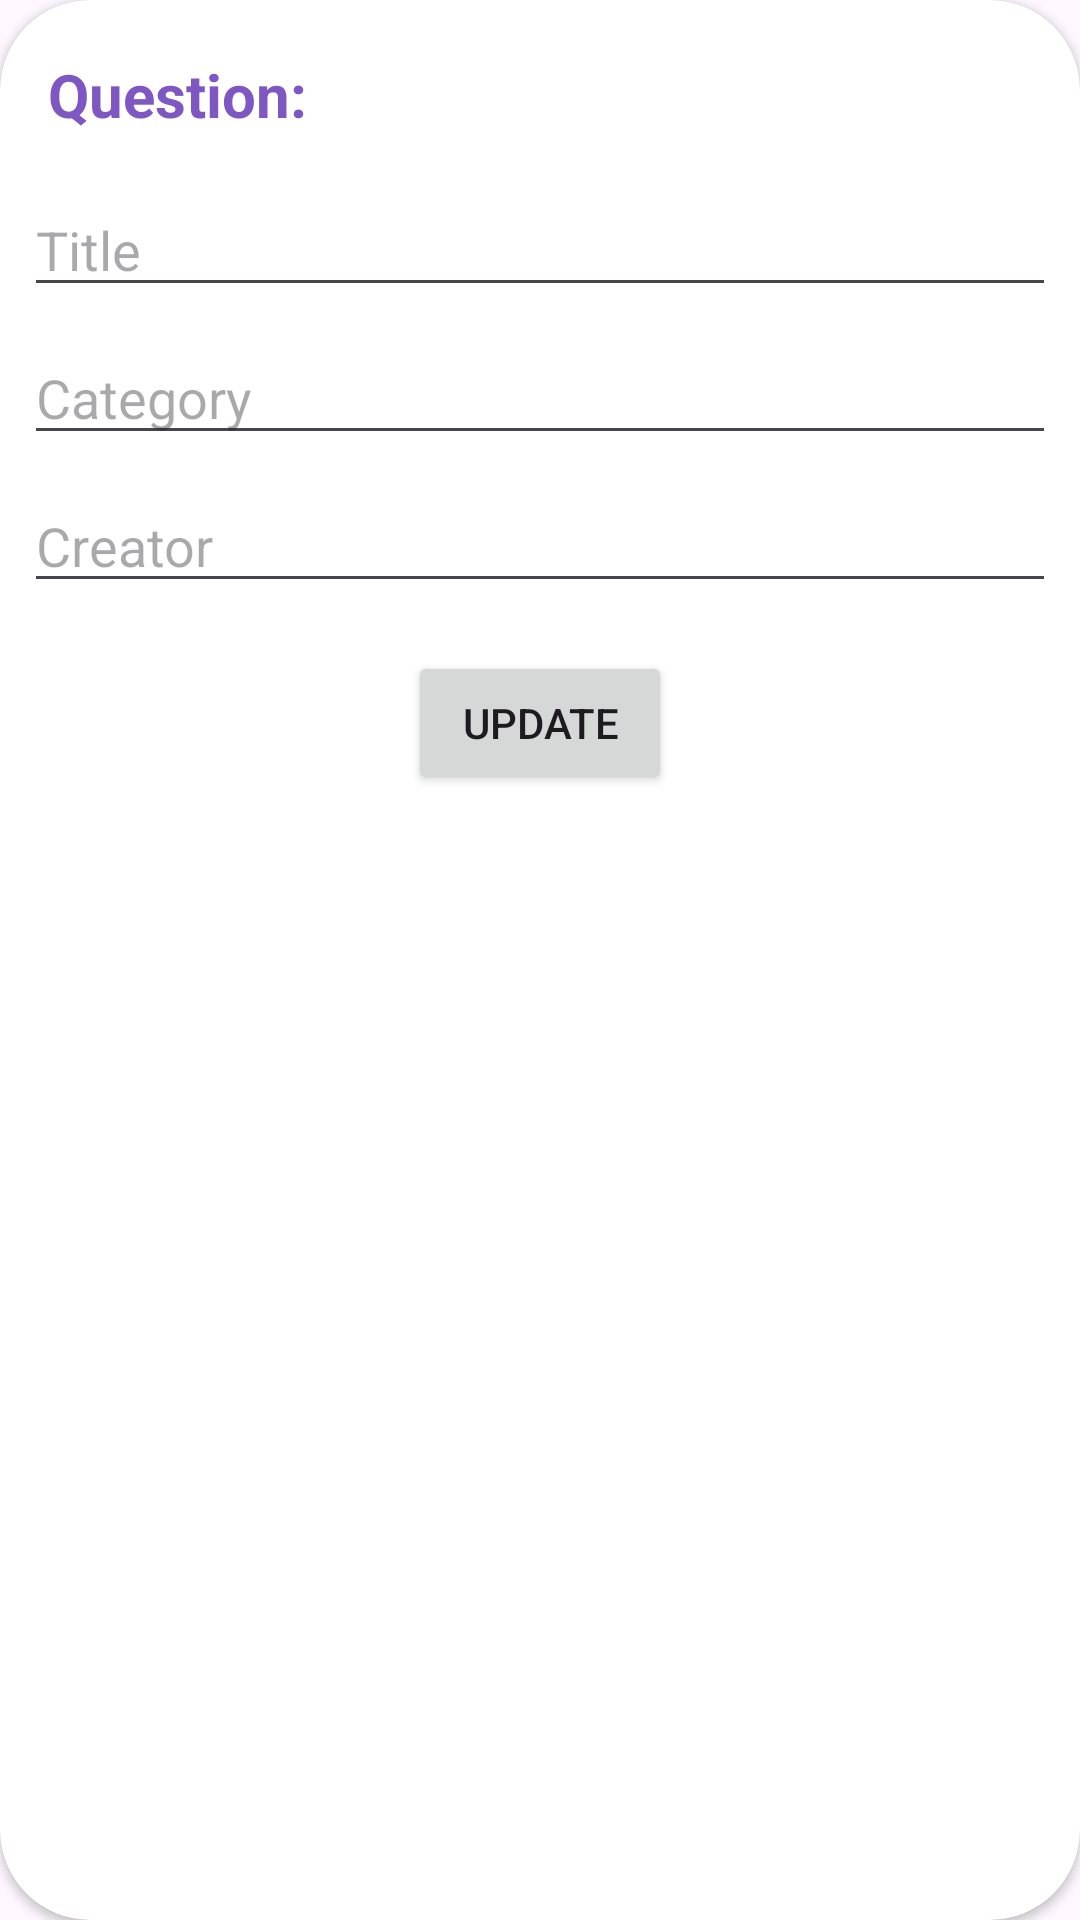

Here is an Android app screen rendered from its layout file. Give the layout XML and the strings, colors and styles it references.
<!-- AndroidManifest.xml: application theme Theme.TTS -->
<!-- res/layout/dialog_input_description.xml -->
<?xml version="1.0" encoding="utf-8"?>
<androidx.cardview.widget.CardView
    xmlns:android="http://schemas.android.com/apk/res/android"
    xmlns:app="http://schemas.android.com/apk/res-auto"
    xmlns:tools="http://schemas.android.com/tools"
    android:layout_width="350dp"
    android:layout_height="wrap_content"
    app:cardCornerRadius="30dp">

    <androidx.constraintlayout.widget.ConstraintLayout
        android:layout_width="match_parent"
        android:layout_height="wrap_content"
        android:paddingVertical="10dp">

        <EditText
            android:id="@+id/editTitle"
            android:layout_width="0dp"
            android:layout_height="wrap_content"
            android:layout_marginStart="8dp"
            android:layout_marginTop="16dp"
            android:layout_marginEnd="8dp"
            android:ems="10"
            android:hint="Title"
            android:inputType="text"
            app:layout_constraintEnd_toEndOf="parent"
            app:layout_constraintStart_toStartOf="parent"
            app:layout_constraintTop_toBottomOf="@+id/textView12"
            tools:ignore="HardcodedText" />

        <EditText
            android:id="@+id/editCategory"
            android:layout_width="0dp"
            android:layout_height="wrap_content"
            android:layout_marginTop="8dp"
            android:ems="10"
            android:hint="Category"
            android:inputType="text"
            app:layout_constraintEnd_toEndOf="@+id/editTitle"
            app:layout_constraintStart_toStartOf="@+id/editTitle"
            app:layout_constraintTop_toBottomOf="@+id/editTitle"
            tools:ignore="HardcodedText" />

        <EditText
            android:id="@+id/editCreator"
            android:layout_width="0dp"
            android:layout_height="wrap_content"
            android:layout_marginTop="8dp"
            android:ems="10"
            android:hint="Creator"
            android:inputType="text"
            app:layout_constraintEnd_toEndOf="@+id/editCategory"
            app:layout_constraintStart_toStartOf="@+id/editCategory"
            app:layout_constraintTop_toBottomOf="@+id/editCategory"
            tools:ignore="HardcodedText" />

        <Button
            android:id="@+id/btnSubmit"
            android:layout_width="wrap_content"
            android:layout_height="wrap_content"
            android:layout_marginTop="16dp"
            android:text="Update"
            app:layout_constraintEnd_toEndOf="@+id/editCreator"
            app:layout_constraintStart_toStartOf="@+id/editCreator"
            app:layout_constraintTop_toBottomOf="@+id/editCreator"
            tools:ignore="HardcodedText" />

        <TextView
            android:id="@+id/textView12"
            android:layout_width="0dp"
            android:layout_height="wrap_content"
            android:layout_marginStart="16dp"
            android:layout_marginTop="8dp"
            android:layout_marginEnd="16dp"
            android:text="Question:"
            android:textColor="#7E57C2"
            android:textSize="20sp"
            android:textStyle="bold"
            app:layout_constraintEnd_toEndOf="parent"
            app:layout_constraintStart_toStartOf="parent"
            app:layout_constraintTop_toTopOf="parent" />

    </androidx.constraintlayout.widget.ConstraintLayout>

</androidx.cardview.widget.CardView>
<!-- resources referenced by this layout -->
<resources>
  <style name="Theme.TTS" parent="Base.Theme.TTS">
  
          <item name="windowSplashScreenBackground">@color/material_dynamic_neutral_variant50</item>
  
          <item name="windowSplashScreenAnimationDuration">3000</item>
  
  
      </style>
  <style name="Base.Theme.TTS" parent="Theme.Material3.Light.NoActionBar">
          
          
      </style>
</resources>
